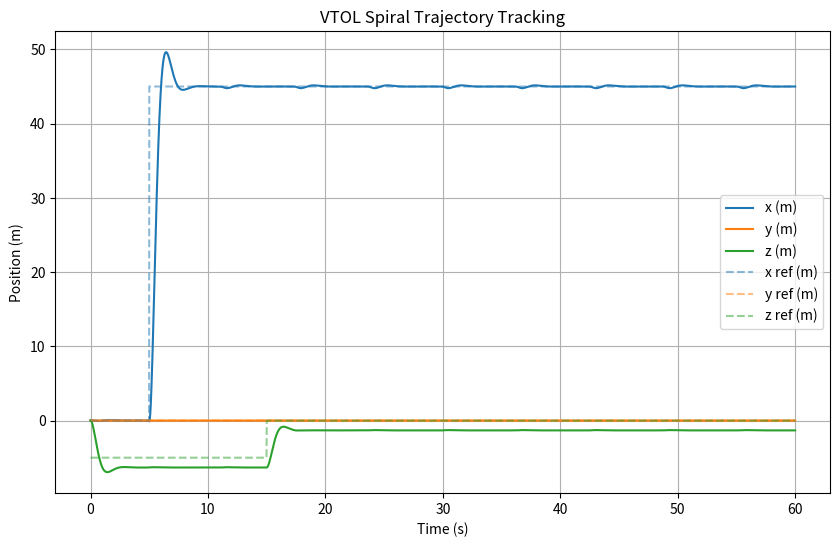
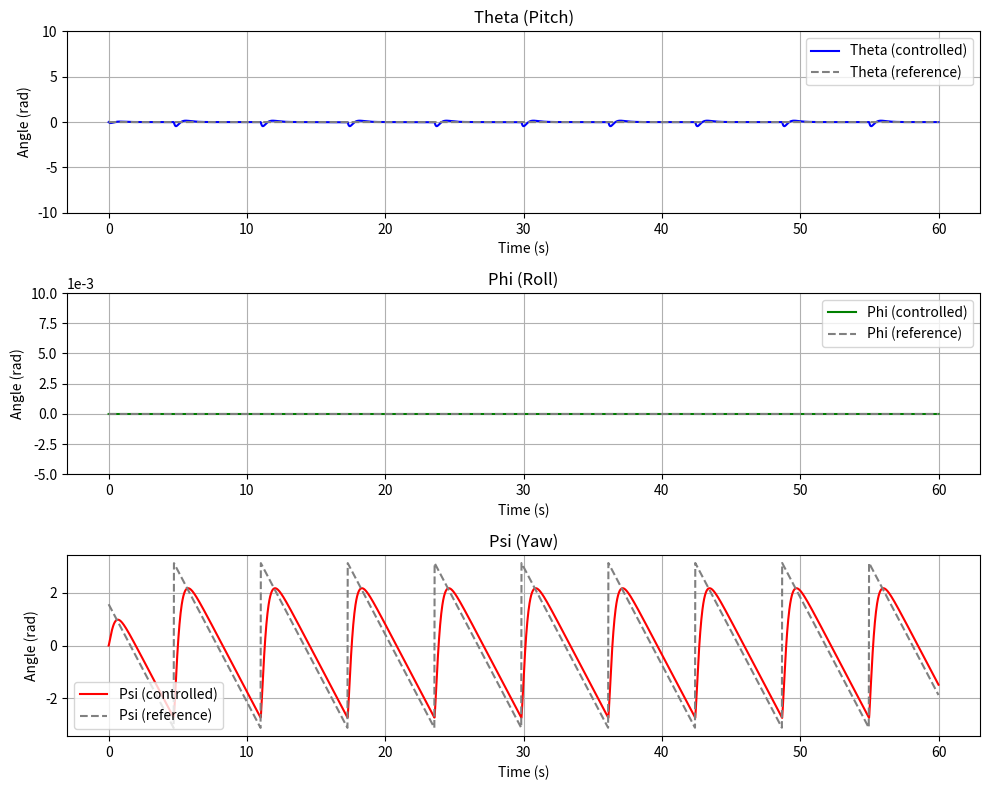
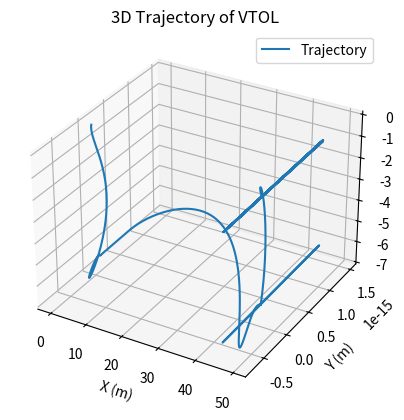

Write Python code to recreate these figures, in order.
"""
Complete VTOL Simulation with Full Dynamics and Passivity-Based Control
Following "Modeling and Passivity-Based Control for a Convertible Fixed-Wing VTOL"
"""
import numpy as np
import matplotlib.pyplot as plt
from scipy.integrate import solve_ivp

# Parameters (from article Table 1)
m = 3.1
g = 9.81
rho = 1.2041
S = 0.75
b = 2.1
c = 0.3572
Ixx = 1.229
Iyy = 0.1702
Izz = 0.8808
Ixz = 0.9343
L1 = 0.57
L2 = 0.325
L3 = 0.129
KF = 1.97e-6
KM = 2.88e-7

# Aerodynamic coefficients
CD0, CDa, CDq = 0.0101, 0.8461, 0.0
CL0, CLa, CLq = 0.0254, 4.0191, 3.8954
CN0, CNb, CNp, CNr = 3.205e-18, -0.195, -0.117, 0.096

# Control gains
Kp_pos = np.diag([23, 28, 23])
Kp_att = np.diag([46, 57, 46])
Kv = np.diag([10, 15, 10, 18, 22, 18])

# ... imports e parâmetros ...

def desired_attitude(t):
    ## Primeira trajetória: linha reta
    # theta = 0
    # phi = 0
    # psi = 0
    
    # trajetória espiral
    dx = 5 * np.sin(t)
    dy = 5 * np.cos(t)
    psi = np.arctan2(dy, dx)
    theta = 0
    phi = 0
    return theta, phi, psi

def desired_trajectory(t): 
    ## Primeira trajetória: linha reta
    if t < 5:
        pos = np.hstack([0, 0, -5])
    elif 5 <= t < 15:
        pos = np.hstack([45, 0, -5])
    elif t >= 15:
        pos = np.hstack([45, 0, 0])
    
    theta, phi, psi = desired_attitude(t)
    return np.concatenate([pos, [theta, phi, psi]])

# Mixing matrix from the article
Y = np.array([
    [0, 0, KF, 0, KF, 0, KF],
    [0, -KF, 0, 0, 0, 0, 0],
    [-KF, 0, 0, -KF, 0, -KF, 0],
    [0, 0, 0, L3*KF, 0, -L3*KF, 0],
    [-L1*KF, 0, 0, L2*KF, 0, L2*KF, 0],
    [KM, -L1*KF, 0, KM, L3*KF, KM, -L3*KF]
])

# Dynamics function
def dynamics(t, state):
    pos = state[0:3]
    vel = state[3:6]
    att = state[6:9]
    omega = state[9:12]

    lam = np.concatenate([pos, att])
    dlam = np.concatenate([vel, omega])
    lam_des = desired_trajectory(t)

    e = lam - lam_des
    edot = dlam

    # Passivity-based control law
    delta_es = -np.concatenate([Kp_pos @ e[0:3], Kp_att @ e[3:6]])
    delta_di = -Kv @ edot
    delta = delta_es + delta_di

    # Control allocation (pseudo-inverse)
    u = np.linalg.pinv(Y) @ delta

    # Motor decomposition to forces
    Fx = Y[0] @ u + m * g * np.sin(att[0])
    Fy = Y[1] @ u - m * g * np.cos(att[0]) * np.sin(att[1])
    Fz = Y[2] @ u - m * g * np.cos(att[0]) * np.cos(att[1])
    Mx = Y[3] @ u
    My = Y[4] @ u
    Mz = Y[5] @ u

    acc = np.array([Fx, Fy, Fz]) / m
    I = np.array([[Ixx, 0, Ixz],                                
              [0, Iyy, 0],
              [Ixz, 0, Izz]])
    ang_acc = np.linalg.inv(I) @ np.array([Mx, My, Mz])
    # ang_acc = np.linalg.inv(np.diag([Ixx, Iyy, Izz])) @ np.array([Mx, My, Mz])

    dstate = np.zeros(12)
    dstate[0:3] = vel
    dstate[3:6] = acc
    dstate[6:9] = omega
    dstate[9:12] = ang_acc

    return dstate

# Initial state
state0 = np.zeros(12)

# Time span
t_span = (0, 60)
t_eval = np.linspace(0, 60, 3000)

# Solve ODE
sol = solve_ivp(dynamics, t_span, state0, t_eval=t_eval, rtol=1e-6)



# Plot results com referência pontilhada
plt.figure(figsize=(10, 6))
# Trajetória simulada
plt.plot(sol.t, sol.y[0], label='x (m)')
plt.plot(sol.t, sol.y[1], label='y (m)')
plt.plot(sol.t, sol.y[2], label='z (m)')

# Trajetória de referência (pontilhada)
ref_traj = np.array([desired_trajectory(t) for t in sol.t])
plt.plot(sol.t, ref_traj[:, 0], '--', label='x ref (m)', color='tab:blue', alpha=0.5)
plt.plot(sol.t, ref_traj[:, 1], '--', label='y ref (m)', color='tab:orange', alpha=0.5)
plt.plot(sol.t, ref_traj[:, 2], '--', label='z ref (m)', color='tab:green', alpha=0.5)

plt.xlabel('Time (s)')
plt.ylabel('Position (m)')
plt.title('VTOL Spiral Trajectory Tracking')
plt.legend()
plt.grid()
# plt.show()







# Simulated attitude angles
theta = sol.y[6]
phi = sol.y[7]
psi = sol.y[8]
# Reference attitude angles
ref_angles = np.array([desired_attitude(t) for t in sol.t])
theta_ref = ref_angles[:, 0]
phi_ref   = ref_angles[:, 1]
psi_ref   = ref_angles[:, 2]

# Plot attitude angles with reference (without control as dashed)
plt.figure(figsize=(10, 8))
# Phi plot
plt.subplot(3, 1, 2)
plt.plot(sol.t, phi, label='Phi (controlled)', color='g')
plt.plot(sol.t, phi_ref, '--', label='Phi (reference)', color='gray')
plt.title('Phi (Roll)')
plt.xlabel('Time (s)')
plt.ylabel('Angle (rad)')
plt.ylim(-5e-3, 10e-3) 
plt.ticklabel_format(axis='y', style='sci', scilimits=(-3, -3))
plt.grid()
plt.legend()
# Theta plot
plt.subplot(3, 1, 1)
plt.plot(sol.t, theta, label='Theta (controlled)', color='b')
plt.plot(sol.t, theta_ref, '--', label='Theta (reference)', color='gray')
plt.title('Theta (Pitch)')
plt.xlabel('Time (s)')
plt.ylabel('Angle (rad)')
plt.ylim(-10, 10)
plt.grid()
plt.legend()
# Psi plot
plt.subplot(3, 1, 3)
plt.plot(sol.t, psi, label='Psi (controlled)', color='r')
plt.plot(sol.t, psi_ref, '--', label='Psi (reference)', color='gray')
plt.title('Psi (Yaw)')
plt.xlabel('Time (s)')
plt.ylabel('Angle (rad)')
plt.grid()
plt.legend()

plt.tight_layout()
# plt.show()







# 3D plot
fig = plt.figure()
ax = fig.add_subplot(111, projection='3d')
ax.plot(sol.y[0], sol.y[1], sol.y[2], label='Trajectory')
ax.set_xlabel('X (m)')
ax.set_ylabel('Y (m)')
ax.set_zlabel('Z (m)')
ax.set_title('3D Trajectory of VTOL')
ax.legend()
plt.show()
